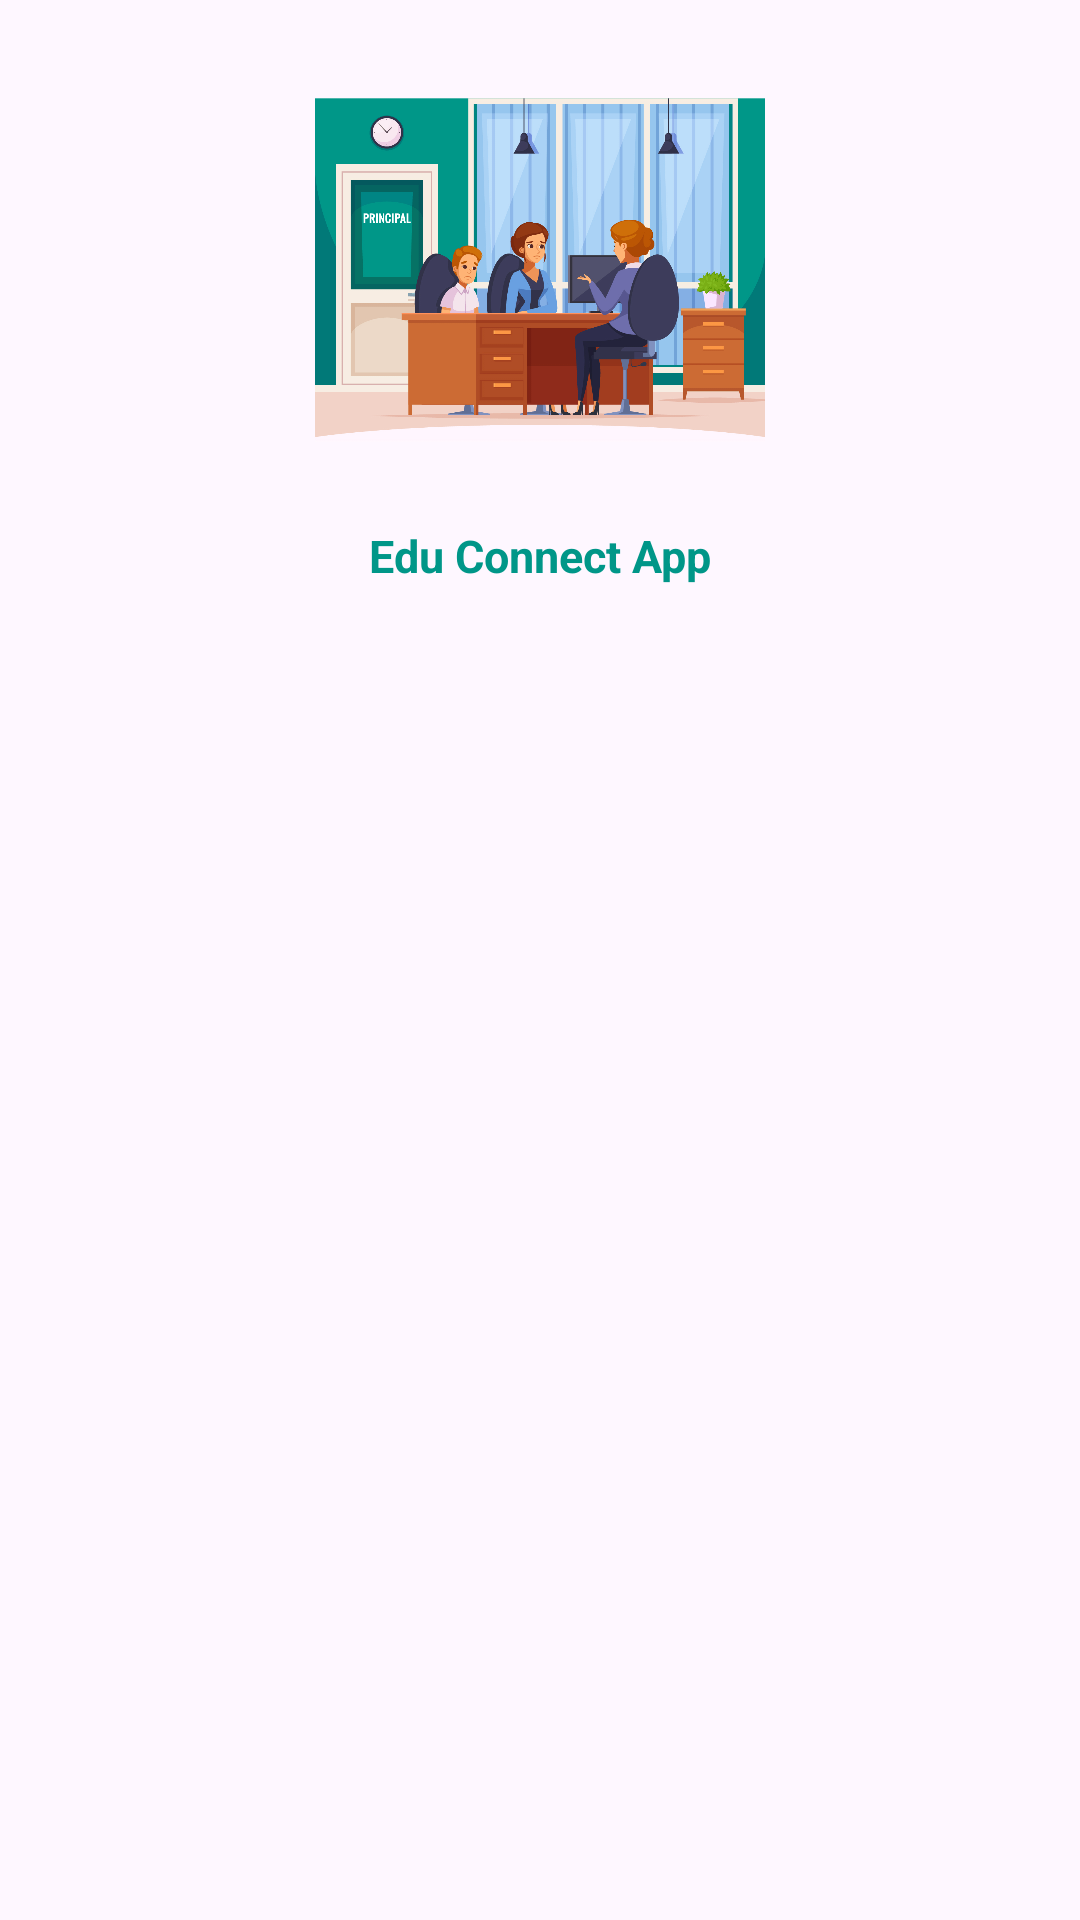

The Android layout XML behind this screen, and the referenced resources:
<!-- AndroidManifest.xml: application theme Theme.ParentTeacherApp -->
<!-- res/layout/nav_header.xml -->
<?xml version="1.0" encoding="utf-8"?>
<androidx.constraintlayout.widget.ConstraintLayout xmlns:android="http://schemas.android.com/apk/res/android"
    android:layout_width="match_parent"
    android:layout_height="match_parent"
    xmlns:app="http://schemas.android.com/apk/res-auto">
    <ImageView
        android:id="@+id/imageView"
        android:layout_width="150dp"
        android:layout_height="150dp"
        android:layout_marginTop="15dp"
        android:src="@drawable/signinimage"
        app:layout_constraintEnd_toEndOf="parent"
        app:layout_constraintStart_toStartOf="parent"
        app:layout_constraintTop_toTopOf="parent" />

    <TextView
        style="@style/textview"
        android:text="Edu Connect App"
        android:textColor="@color/green_color"
        android:textSize="15sp"
        android:textStyle="bold"
        android:layout_marginTop="10dp"
        app:layout_constraintEnd_toEndOf="@+id/imageView"
        app:layout_constraintStart_toStartOf="@+id/imageView"
        app:layout_constraintTop_toBottomOf="@+id/imageView" />
</androidx.constraintlayout.widget.ConstraintLayout>
<!-- resources referenced by this layout -->
<resources>
  <color name="green_color">#009688</color>
  <!-- drawable signinimage: jpg bitmap (drawable, 440235 bytes) -->
  <style name="textview">
          <item name="android:layout_width">wrap_content</item>
          <item name="android:layout_height">wrap_content</item>
          <item name="android:layout_gravity">center</item>
      </style>
  <style name="Theme.ParentTeacherApp" parent="Base.Theme.ParentTeacherApp" />
  <style name="Base.Theme.ParentTeacherApp" parent="Theme.Material3.DayNight.NoActionBar">
          
          
      </style>
</resources>
